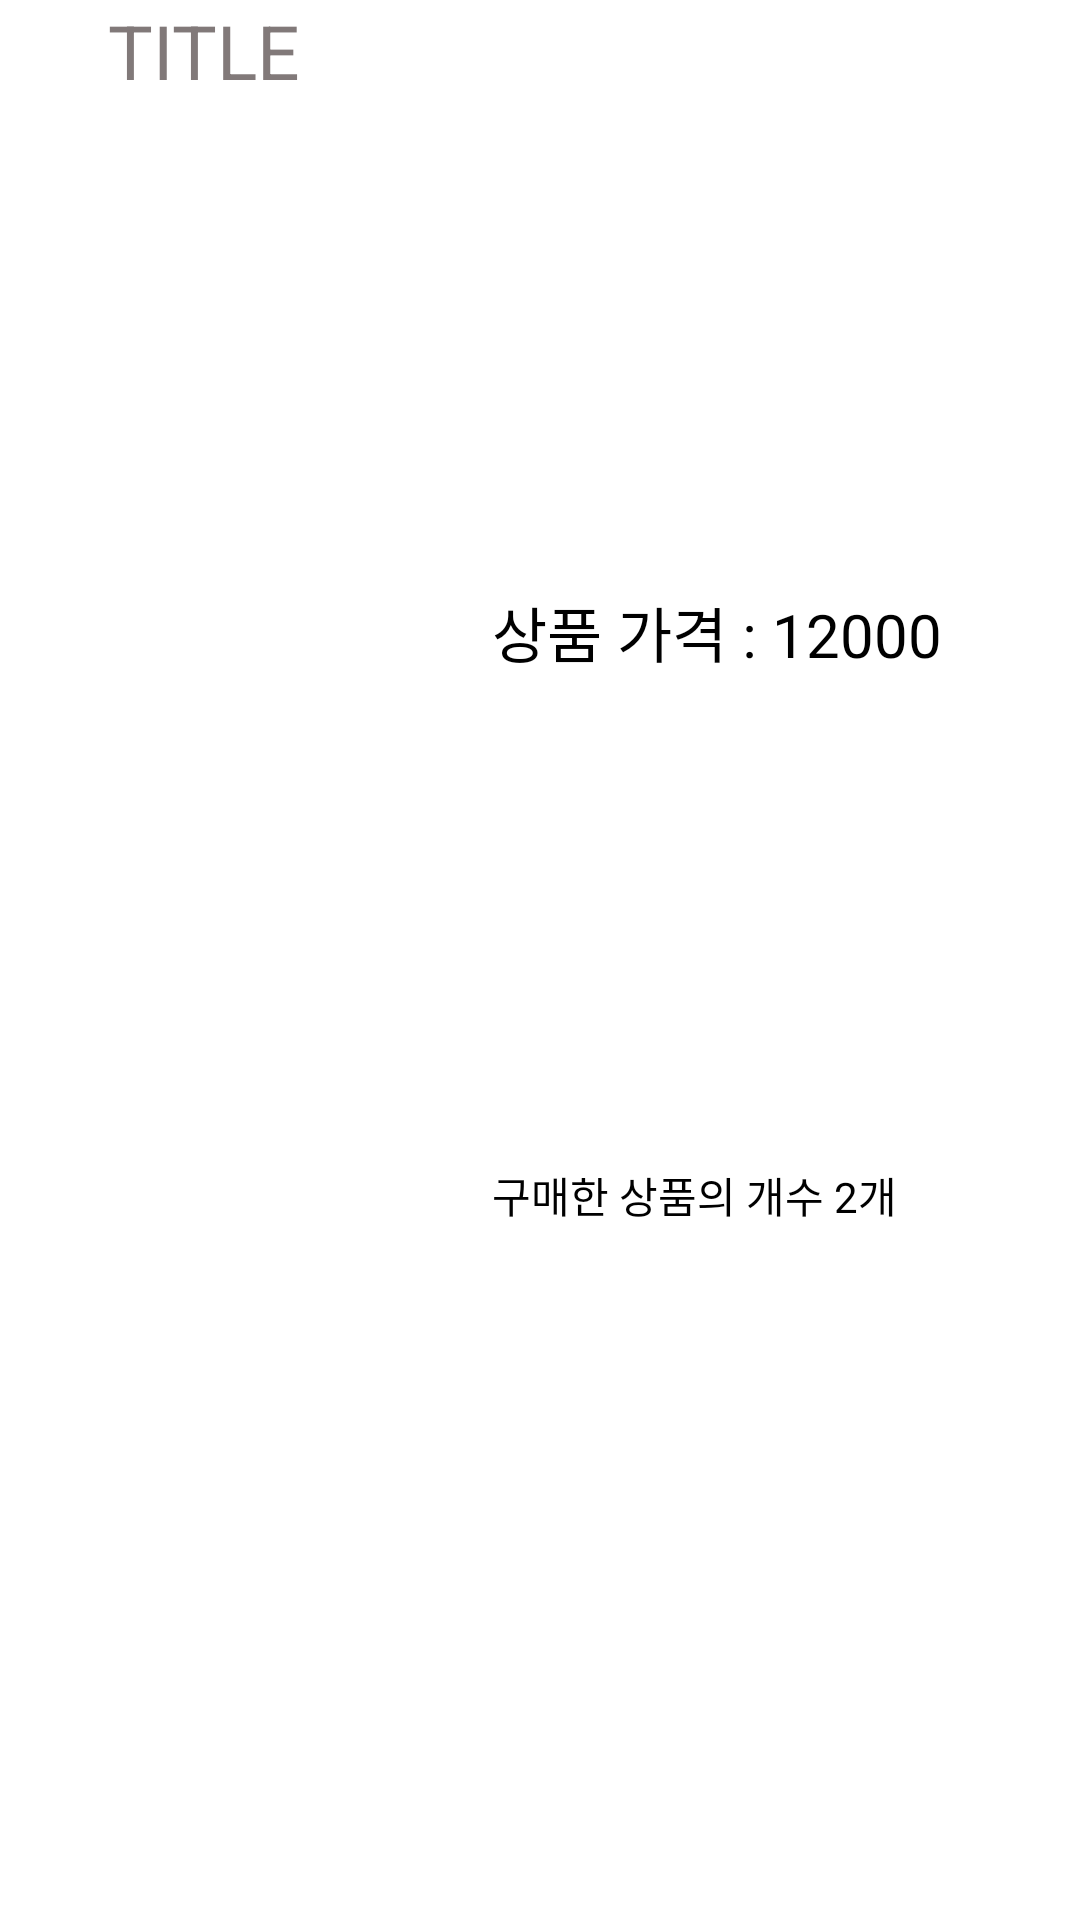

Here is an Android app screen rendered from its layout file. Give the layout XML and the strings, colors and styles it references.
<!-- AndroidManifest.xml: application theme Theme.Capston_Design -->
<!-- res/layout/purchase_detail_list.xml -->
<?xml version="1.0" encoding="utf-8"?>
<androidx.constraintlayout.widget.ConstraintLayout xmlns:android="http://schemas.android.com/apk/res/android"
    xmlns:app="http://schemas.android.com/apk/res-auto"
    xmlns:tools="http://schemas.android.com/tools"
    android:layout_width="match_parent"
    android:layout_height="150dp"
    android:orientation="vertical"
    tools:context="bootpay.example.capston_design.MainActivity">


    <ImageView
        android:id="@+id/image"
        android:layout_width="84dp"
        android:layout_height="90dp"

        android:scaleType="centerCrop"
        android:src="@drawable/chicken"

        app:layout_constraintStart_toStartOf="@+id/guideline1"
        app:layout_constraintTop_toBottomOf="@+id/id_listitem" />

    <TextView
        android:id="@+id/id_listitem"
        android:layout_width="wrap_content"
        android:layout_height="wrap_content"
        android:text="TITLE"
        android:textColor="#817979"

        android:textSize="25sp"
        app:layout_constraintStart_toStartOf="@+id/guideline1"
        app:layout_constraintTop_toTopOf="parent" />

    <TextView
        android:id="@+id/content"
        android:layout_width="wrap_content"
        android:layout_height="wrap_content"


        android:layout_marginStart="20dp"
        android:layout_marginTop="4dp"
        android:text="상품 가격 : 12000"
        android:textColor="@color/black"
        android:textSize="20sp"
        app:layout_constraintStart_toStartOf="@+id/guideline2"
        app:layout_constraintTop_toTopOf="@+id/guideline4" />

    <TextView
        android:id="@+id/product_number"
        android:layout_width="wrap_content"
        android:layout_height="wrap_content"


        android:layout_marginStart="20dp"
        android:layout_marginTop="4dp"
        android:text="구매한 상품의 개수 2개"
        android:textColor="@color/black"
        app:layout_constraintStart_toStartOf="@+id/guideline2"
        app:layout_constraintTop_toTopOf="@+id/guideline3" />

    <androidx.constraintlayout.widget.Guideline
        android:id="@+id/guideline1"
        android:layout_width="wrap_content"
        android:layout_height="wrap_content"
        android:orientation="vertical"
        app:layout_constraintGuide_percent="0.1" />

    <androidx.constraintlayout.widget.Guideline
        android:id="@+id/guideline2"
        android:layout_width="wrap_content"
        android:layout_height="wrap_content"
        android:orientation="vertical"
        app:layout_constraintGuide_percent="0.4" />

    <androidx.constraintlayout.widget.Guideline
        android:id="@+id/guideline3"
        android:layout_width="wrap_content"
        android:layout_height="wrap_content"
        android:orientation="horizontal"
        app:layout_constraintGuide_percent="0.6" />

    <androidx.constraintlayout.widget.Guideline
        android:id="@+id/guideline4"
        android:layout_width="wrap_content"
        android:layout_height="wrap_content"
        android:orientation="horizontal"
        app:layout_constraintGuide_percent="0.3" />


</androidx.constraintlayout.widget.ConstraintLayout>
<!-- resources referenced by this layout -->
<resources>
  <style name="Theme.Capston_Design" parent="Theme.MaterialComponents.DayNight.DarkActionBar">
          
          <item name="colorPrimary">@color/purple_500</item>
          <item name="colorPrimaryVariant">@color/purple_700</item>
          <item name="colorOnPrimary">@color/white</item>
          
          <item name="colorSecondary">@color/teal_200</item>
          <item name="colorSecondaryVariant">@color/teal_700</item>
          <item name="colorOnSecondary">@color/black</item>
          
          <item name="android:statusBarColor" tools:targetApi="l">?attr/colorPrimaryVariant</item>
          
      </style>
  <!-- not gathered from this repository: default colours our renderer supplied (Android Studio template values) -->
  <color name="purple_500">#FF6200EE</color>
  <color name="purple_700">#FF3700B3</color>
  <color name="teal_200">#FF03DAC5</color>
  <color name="teal_700">#FF018786</color>
  <color name="black">#FF000000</color>
  <color name="white">#FFFFFFFF</color>
</resources>
